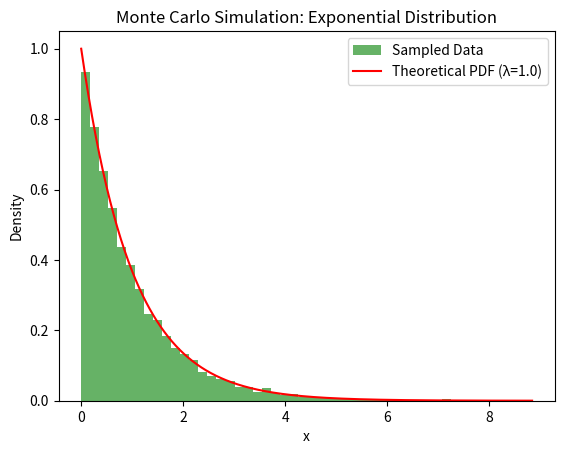

Generate this figure with matplotlib:
import numpy as np
import matplotlib.pyplot as plt

# Parameters
lambda_rate = 1.0  # Rate parameter (λ) for the exponential distribution
num_samples = 10000  # Number of samples to generate

# Generate random samples from an exponential distribution
samples = np.random.exponential(scale=1/lambda_rate, size=num_samples)

# Estimate the mean using Monte Carlo method
mean_estimate = np.mean(samples)

# Print the estimated mean and the theoretical mean
print(f"Estimated mean: {mean_estimate}")
print(f"Theoretical mean: {1/lambda_rate}")

# Plotting the histogram of the samples
plt.hist(samples, bins=50, density=True, alpha=0.6,
         color='g', label='Sampled Data')

# Plotting the theoretical exponential distribution for comparison
x = np.linspace(0, np.max(samples), 1000)
y = lambda_rate * np.exp(-lambda_rate * x)
plt.plot(x, y, 'r-', label=f'Theoretical PDF (λ={lambda_rate})')

plt.title('Monte Carlo Simulation: Exponential Distribution')
plt.xlabel('x')
plt.ylabel('Density')
plt.legend()
plt.savefig('random_mc_exp.png')
plt.show()
